2-way image classification set "600x600data" from GitHub (AndyWang1996/DeepLearningProjectGroup4); label vocabulary: normal, pneumonia.

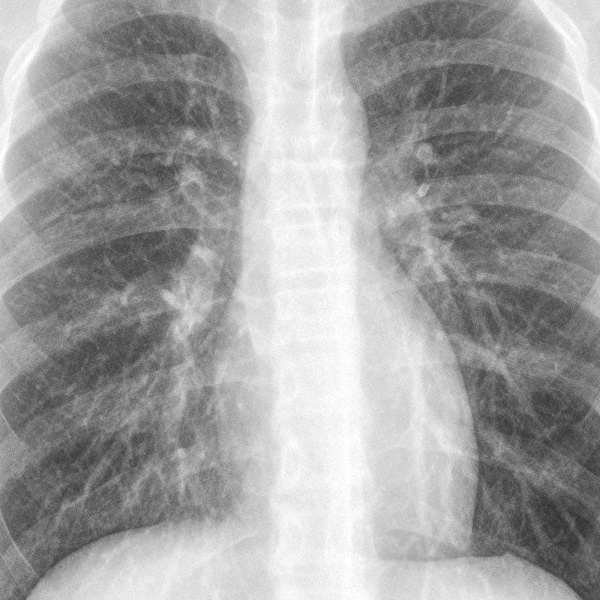
Label: normal

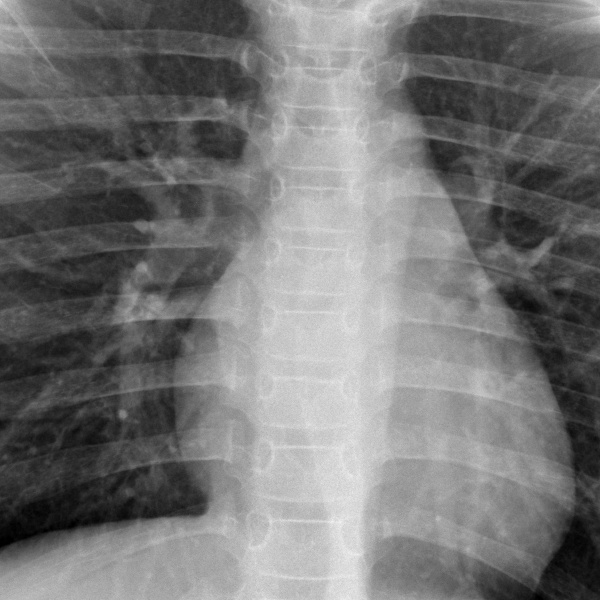
Label: normal

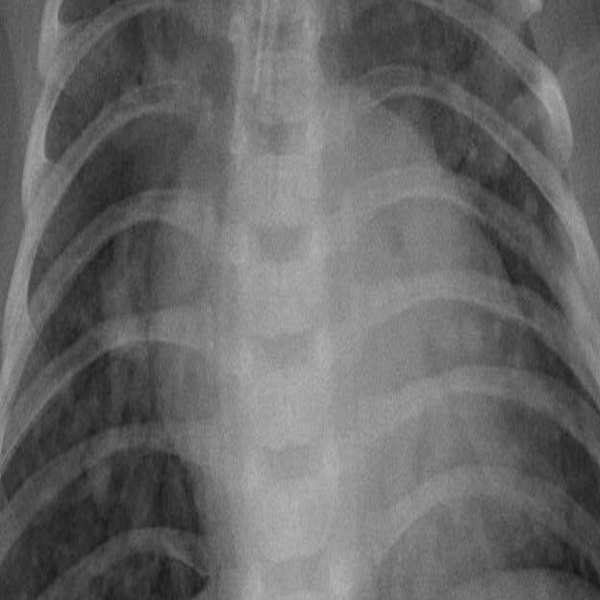
Label: pneumonia

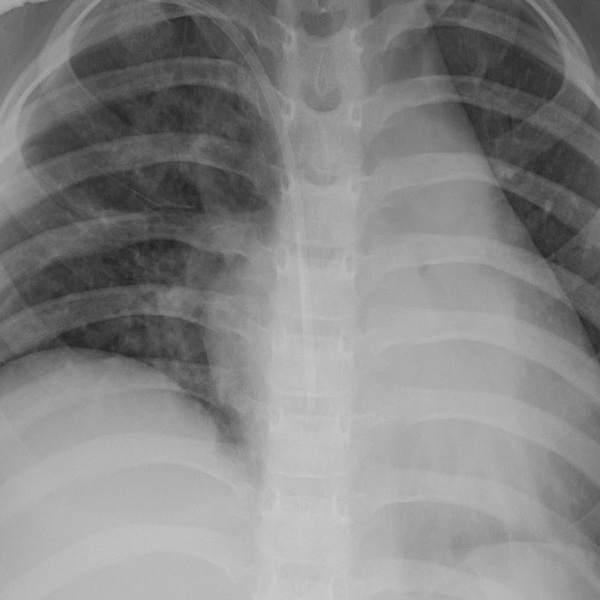
Label: pneumonia

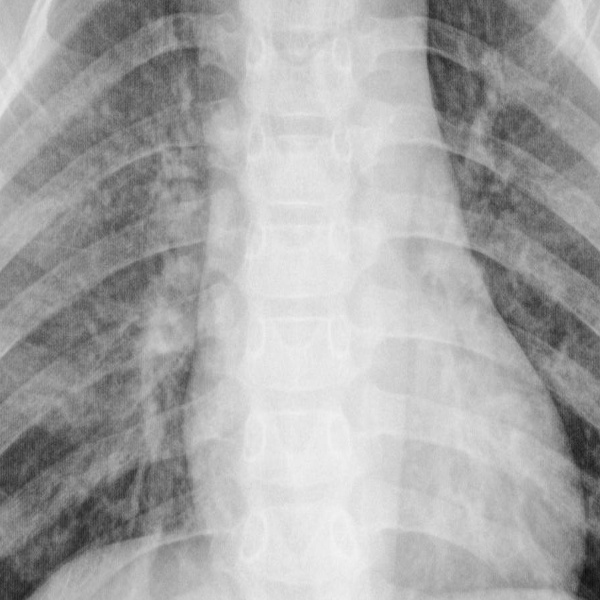
Label: pneumonia

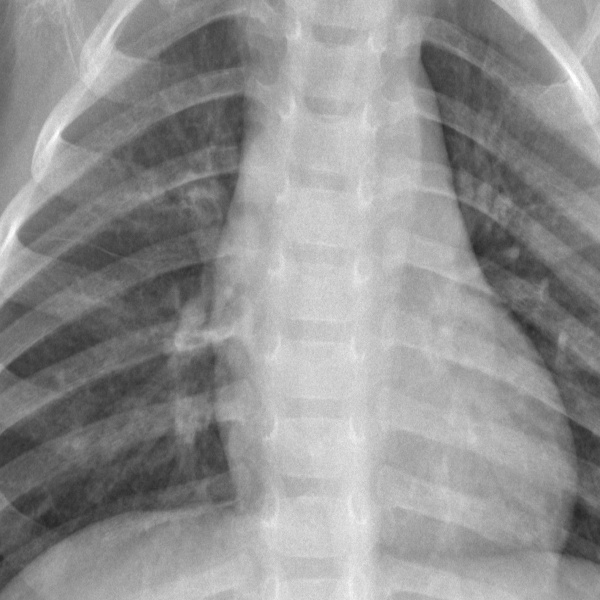
Label: normal
